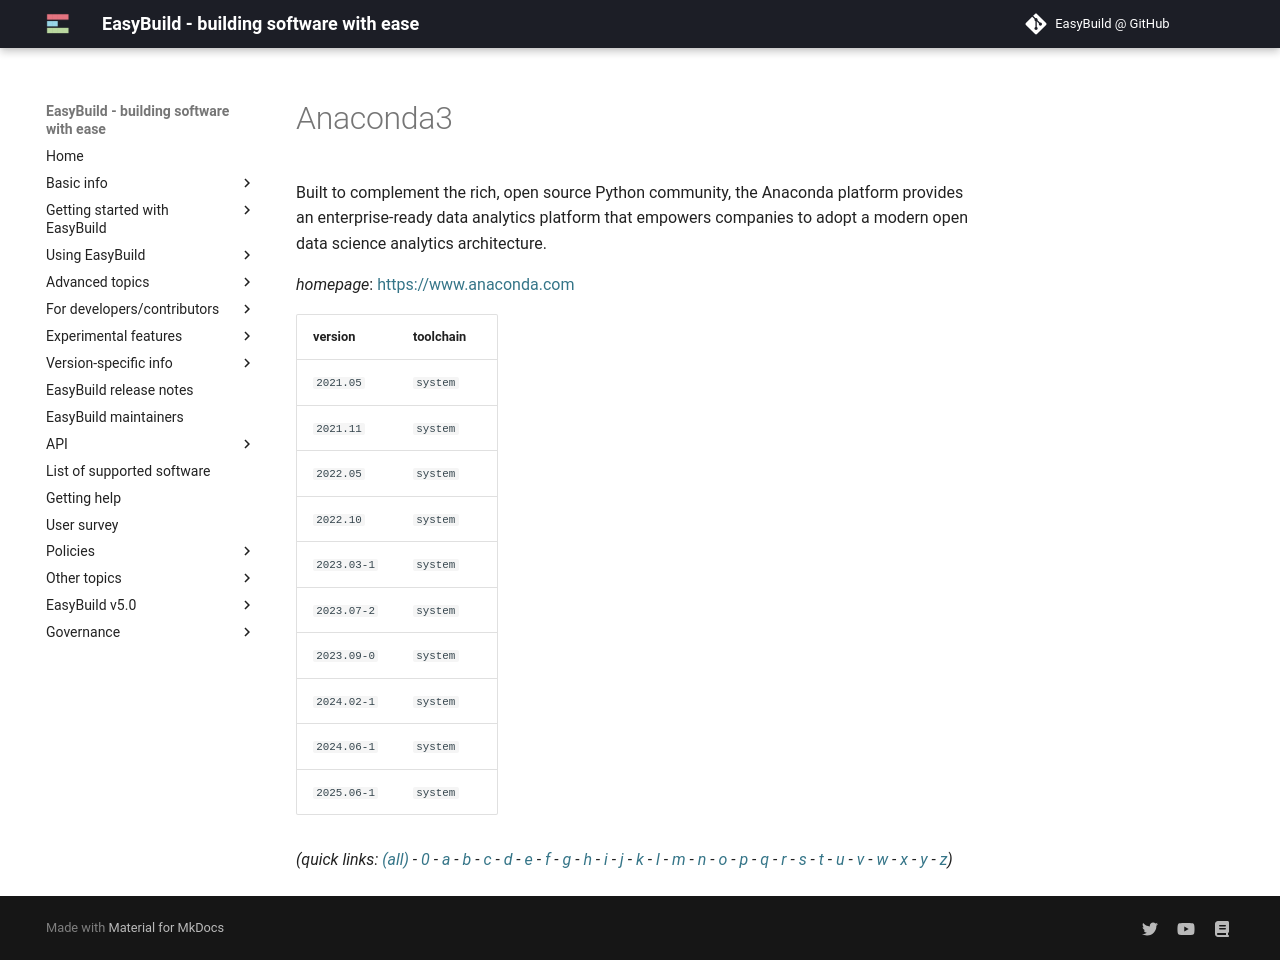

repository: easybuilders/easybuild-docs · page: version-specific/supported-software/a/Anaconda3/index.html · generator: mkdocs

---
search:
  boost: 0.5
---
# Anaconda3

Built to complement the rich, open source Python community, the Anaconda platform provides an enterprise-ready data analytics platform that empowers companies to adopt a modern open data science analytics architecture.

*homepage*: <https://www.anaconda.com>

version | toolchain
--------|----------
``2021.05`` | ``system``
``2021.11`` | ``system``
``2022.05`` | ``system``
``2022.10`` | ``system``
``2023.03-1`` | ``system``
``2023.07-2`` | ``system``
``2023.09-0`` | ``system``
``2024.02-1`` | ``system``
``2024.06-1`` | ``system``
``2025.06-1`` | ``system``


*(quick links: [(all)](../index.md) - [0](../0/index.md) - [a](../a/index.md) - [b](../b/index.md) - [c](../c/index.md) - [d](../d/index.md) - [e](../e/index.md) - [f](../f/index.md) - [g](../g/index.md) - [h](../h/index.md) - [i](../i/index.md) - [j](../j/index.md) - [k](../k/index.md) - [l](../l/index.md) - [m](../m/index.md) - [n](../n/index.md) - [o](../o/index.md) - [p](../p/index.md) - [q](../q/index.md) - [r](../r/index.md) - [s](../s/index.md) - [t](../t/index.md) - [u](../u/index.md) - [v](../v/index.md) - [w](../w/index.md) - [x](../x/index.md) - [y](../y/index.md) - [z](../z/index.md))*
